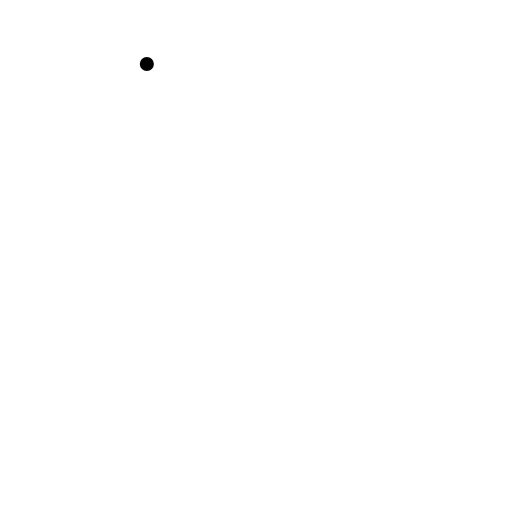
t = 0.00 s
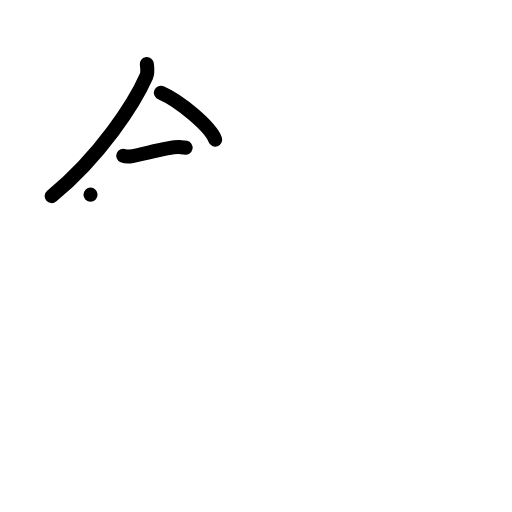
t = 3.00 s
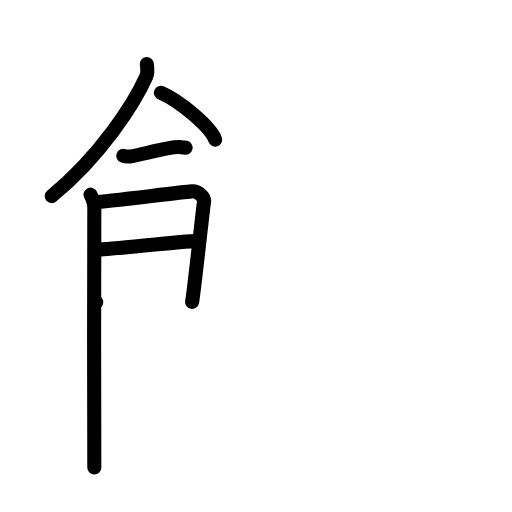
t = 6.00 s
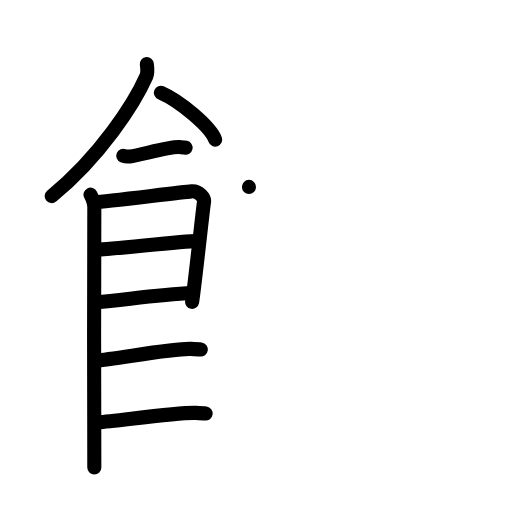
t = 9.00 s
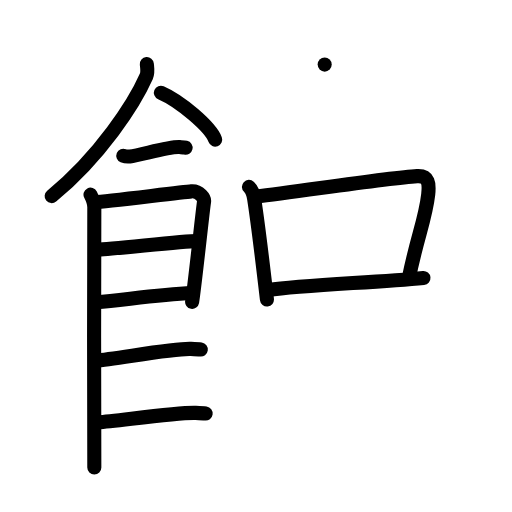
t = 12.00 s
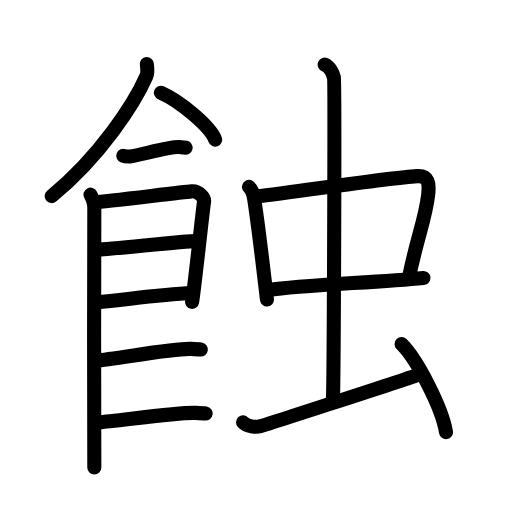
t = 15.00 s

The animated SVG that drew these frames (rendered in a browser with its animation timeline set to each time). Animation: 42 SMIL elements (animate=42); one cycle of 15.00 s.

<?xml version="1.0" encoding="UTF-8"?>
<!--
AniKanjiVG is licensed by CC-BY-SA Paul C. Sommerhoff (https://bitbucket.org/sommerhoff/anikanjivg).
AniKanjiVG uses KanjiVG which is licensed by CC-BY-SA Ulrich Apel (http://kanjivg.tagaini.net).
See also http://creativecommons.org/licenses/by-sa/3.0/
-->
<svg xmlns:kvg='http://kanjivg.tagaini.net' xmlns='http://www.w3.org/2000/svg' width='109' height='109' viewBox='0 0 109 109' style='fill:none;stroke:#000000;stroke-width:3;stroke-linecap:round;stroke-linejoin:round;' id="kvg:kanji_08755"><g id="kvg:08755" kvg:element="蝕"><g id="kvg:08755-g1" kvg:element="飠" kvg:original="食" kvg:position="left" kvg:radical="nelson"><path id="kvg:08755-s1" kvg:type="㇒" d="M31.26,13.64c0.06,0.65,0.28,1.74-0.11,2.62C28.61,22.01,21.33,33.28,11,41.75"><animate attributeName="d" begin="0.0s" dur="0.5s" from="M31.26,13.64C31.26,13.64,31.26,13.64,31.26,13.64" to="M31.26,13.64c0.06,0.65,0.28,1.74-0.11,2.62" />
<animate attributeName="d" begin="0.5s" dur="0.5s" from="M31.26,13.64c0.06,0.65,0.28,1.74-0.11,2.62c0,0,0,0,0,0,0" to="M31.26,13.64c0.06,0.65,0.28,1.74-0.11,2.62C28.61,22.01,21.33,33.28,11,41.75" />
</path>
<path id="kvg:08755-s2" kvg:type="㇔/㇏" d="M34.25,19.75c4.08,1.76,10.54,7.23,11.56,9.97"><animate attributeName="d" begin="1.0s" dur="1.0s" from="M34.25,19.75C34.25,19.75,34.25,19.75,34.25,19.75" to="M34.25,19.75c4.08,1.76,10.54,7.23,11.56,9.97" />
<animate attributeName="d" begin="0s" dur="1.0s" from="M-100,-100" to="M-100,-100" />
</path>
<path id="kvg:08755-s3" kvg:type="㇐" d="M26.25,33.16c0.36,0.15,1.02,0.19,1.39,0.15c2.3-0.25,8.37-2.17,10.6-2c0.6,0.05,0.96,0.07,1.27,0.14"><animate attributeName="d" begin="2.0s" dur="0.3333333333333333s" from="M26.25,33.16C26.25,33.16,26.25,33.16,26.25,33.16" to="M26.25,33.16c0.36,0.15,1.02,0.19,1.39,0.15" />
<animate attributeName="d" begin="2.3333333333333335s" dur="0.3333333333333333s" from="M26.25,33.16c0.36,0.15,1.02,0.19,1.39,0.15c0,0,0,0,0,0,0" to="M26.25,33.16c0.36,0.15,1.02,0.19,1.39,0.15c2.3-0.25,8.37-2.17,10.6-2" />
<animate attributeName="d" begin="2.6666666666666665s" dur="0.3333333333333333s" from="M26.25,33.16c0.36,0.15,1.02,0.19,1.39,0.15c2.3-0.25,8.37-2.17,10.6-2c0,0,0,0,0,0,0" to="M26.25,33.16c0.36,0.15,1.02,0.19,1.39,0.15c2.3-0.25,8.37-2.17,10.6-2c0.6,0.05,0.96,0.07,1.27,0.14" />
<animate attributeName="d" begin="0s" dur="2.0s" from="M-100,-100" to="M-100,-100" />
</path>
<path id="kvg:08755-s4" kvg:type="㇑" d="M19.27,41.44c0.4,0.78,0.81,1.66,0.81,2.7c0,1.04-0.13,54.33,0,55.37"><animate attributeName="d" begin="3.0s" dur="0.5s" from="M19.27,41.44C19.27,41.44,19.27,41.44,19.27,41.44" to="M19.27,41.44c0.4,0.78,0.81,1.66,0.81,2.7" />
<animate attributeName="d" begin="3.5s" dur="0.5s" from="M19.27,41.44c0.4,0.78,0.81,1.66,0.81,2.7c0,0,0,0,0,0,0" to="M19.27,41.44c0.4,0.78,0.81,1.66,0.81,2.7c0,1.04-0.13,54.33,0,55.37" />
<animate attributeName="d" begin="0s" dur="3.0s" from="M-100,-100" to="M-100,-100" />
</path>
<path id="kvg:08755-s5" kvg:type="㇕" d="M20.22,43.05c2.27-0.13,18.45-2.15,20.52-2.31c1.72-0.13,2.83,1.44,2.7,2.2c-0.27,1.56-1.98,17.89-2.54,21.33"><animate attributeName="d" begin="4.0s" dur="0.3333333333333333s" from="M20.22,43.05C20.22,43.05,20.22,43.05,20.22,43.05" to="M20.22,43.05c2.27-0.13,18.45-2.15,20.52-2.31" />
<animate attributeName="d" begin="4.333333333333333s" dur="0.3333333333333333s" from="M20.22,43.05c2.27-0.13,18.45-2.15,20.52-2.31c0,0,0,0,0,0,0" to="M20.22,43.05c2.27-0.13,18.45-2.15,20.52-2.31c1.72-0.13,2.83,1.44,2.7,2.2" />
<animate attributeName="d" begin="4.666666666666667s" dur="0.3333333333333333s" from="M20.22,43.05c2.27-0.13,18.45-2.15,20.52-2.31c1.72-0.13,2.83,1.44,2.7,2.2c0,0,0,0,0,0,0" to="M20.22,43.05c2.27-0.13,18.45-2.15,20.52-2.31c1.72-0.13,2.83,1.44,2.7,2.2c-0.27,1.56-1.98,17.89-2.54,21.33" />
<animate attributeName="d" begin="0s" dur="4.0s" from="M-100,-100" to="M-100,-100" />
</path>
<path id="kvg:08755-s6" kvg:type="㇐a" d="M20.62,53.12c3.07,0,17.88-1.79,21.36-1.79"><animate attributeName="d" begin="5.0s" dur="1.0s" from="M20.62,53.12C20.62,53.12,20.62,53.12,20.62,53.12" to="M20.62,53.12c3.07,0,17.88-1.79,21.36-1.79" />
<animate attributeName="d" begin="0s" dur="5.0s" from="M-100,-100" to="M-100,-100" />
</path>
<path id="kvg:08755-s7" kvg:type="㇐a" d="M20.48,64.36c6.26-0.56,12.71-1.54,20.51-2.02"><animate attributeName="d" begin="6.0s" dur="1.0s" from="M20.48,64.36C20.48,64.36,20.48,64.36,20.48,64.36" to="M20.48,64.36c6.26-0.56,12.71-1.54,20.51-2.02" />
<animate attributeName="d" begin="0s" dur="6.0s" from="M-100,-100" to="M-100,-100" />
</path>
<path id="kvg:08755-s8" kvg:type="㇐c" d="M20.42,76.75c3.85-0.25,16.49-2.64,20.22-2.47c1,0.04,1.61,0.07,2.11,0.14"><animate attributeName="d" begin="7.0s" dur="0.5s" from="M20.42,76.75C20.42,76.75,20.42,76.75,20.42,76.75" to="M20.42,76.75c3.85-0.25,16.49-2.64,20.22-2.47" />
<animate attributeName="d" begin="7.5s" dur="0.5s" from="M20.42,76.75c3.85-0.25,16.49-2.64,20.22-2.47c0,0,0,0,0,0,0" to="M20.42,76.75c3.85-0.25,16.49-2.64,20.22-2.47c1,0.04,1.61,0.07,2.11,0.14" />
<animate attributeName="d" begin="0s" dur="7.0s" from="M-100,-100" to="M-100,-100" />
</path>
<path id="kvg:08755-s9" kvg:type="㇐c" d="M20.94,89.88c3.85-0.25,17-2.15,20.73-1.98c1,0.04,1.61,0.07,2.11,0.14"><animate attributeName="d" begin="8.0s" dur="0.5s" from="M20.94,89.88C20.94,89.88,20.94,89.88,20.94,89.88" to="M20.94,89.88c3.85-0.25,17-2.15,20.73-1.98" />
<animate attributeName="d" begin="8.5s" dur="0.5s" from="M20.94,89.88c3.85-0.25,17-2.15,20.73-1.98c0,0,0,0,0,0,0" to="M20.94,89.88c3.85-0.25,17-2.15,20.73-1.98c1,0.04,1.61,0.07,2.11,0.14" />
<animate attributeName="d" begin="0s" dur="8.0s" from="M-100,-100" to="M-100,-100" />
</path>
</g>
<g id="kvg:08755-g2" kvg:element="虫" kvg:position="right" kvg:radical="tradit"><g id="kvg:08755-g3" kvg:element="中"><g id="kvg:08755-g4" kvg:element="口"><path id="kvg:08755-s10" kvg:type="㇑" d="M53,39.79c0.58,0.53,1,1.85,1.11,2.55c0.79,5.09,1.6,11.8,2.72,21.43"><animate attributeName="d" begin="9.0s" dur="0.5s" from="M53,39.79C53,39.79,53,39.79,53,39.79" to="M53,39.79c0.58,0.53,1,1.85,1.11,2.55" />
<animate attributeName="d" begin="9.5s" dur="0.5s" from="M53,39.79c0.58,0.53,1,1.85,1.11,2.55c0,0,0,0,0,0,0" to="M53,39.79c0.58,0.53,1,1.85,1.11,2.55c0.79,5.09,1.6,11.8,2.72,21.43" />
<animate attributeName="d" begin="0s" dur="9.0s" from="M-100,-100" to="M-100,-100" />
</path>
<path id="kvg:08755-s11" kvg:type="㇕b" d="M54.54,41.84c8.88-1.02,27.83-3.95,34.25-4.34c2.51-0.15,2.62,1.63,2.37,3.89c-0.58,5.26-2.43,9.29-4.16,17.97"><animate attributeName="d" begin="10.0s" dur="0.3333333333333333s" from="M54.54,41.84C54.54,41.84,54.54,41.84,54.54,41.84" to="M54.54,41.84c8.88-1.02,27.83-3.95,34.25-4.34" />
<animate attributeName="d" begin="10.333333333333334s" dur="0.3333333333333333s" from="M54.54,41.84c8.88-1.02,27.83-3.95,34.25-4.34c0,0,0,0,0,0,0" to="M54.54,41.84c8.88-1.02,27.83-3.95,34.25-4.34c2.51-0.15,2.62,1.63,2.37,3.89" />
<animate attributeName="d" begin="10.666666666666666s" dur="0.3333333333333333s" from="M54.54,41.84c8.88-1.02,27.83-3.95,34.25-4.34c2.51-0.15,2.62,1.63,2.37,3.89c0,0,0,0,0,0,0" to="M54.54,41.84c8.88-1.02,27.83-3.95,34.25-4.34c2.51-0.15,2.62,1.63,2.37,3.89c-0.58,5.26-2.43,9.29-4.16,17.97" />
<animate attributeName="d" begin="0s" dur="10.0s" from="M-100,-100" to="M-100,-100" />
</path>
<path id="kvg:08755-s12" kvg:type="㇐b" d="M57.15,61.73c7.15-1.02,23-1.6,33-2.56"><animate attributeName="d" begin="11.0s" dur="1.0s" from="M57.15,61.73C57.15,61.73,57.15,61.73,57.15,61.73" to="M57.15,61.73c7.15-1.02,23-1.6,33-2.56" />
<animate attributeName="d" begin="0s" dur="11.0s" from="M-100,-100" to="M-100,-100" />
</path>
</g>
<g id="kvg:08755-g5" kvg:element="丨"><path id="kvg:08755-s13" kvg:type="㇑a" d="M69.12,13.75c1.09,0.42,1.75,1.91,1.97,2.76c0.22,0.85,0,63.68-0.22,68.99"><animate attributeName="d" begin="12.0s" dur="0.5s" from="M69.12,13.75C69.12,13.75,69.12,13.75,69.12,13.75" to="M69.12,13.75c1.09,0.42,1.75,1.91,1.97,2.76" />
<animate attributeName="d" begin="12.5s" dur="0.5s" from="M69.12,13.75c1.09,0.42,1.75,1.91,1.97,2.76c0,0,0,0,0,0,0" to="M69.12,13.75c1.09,0.42,1.75,1.91,1.97,2.76c0.22,0.85,0,63.68-0.22,68.99" />
<animate attributeName="d" begin="0s" dur="12.0s" from="M-100,-100" to="M-100,-100" />
</path>
</g>
</g>
<path id="kvg:08755-s14" kvg:type="㇀" d="M51.75,89.92c0.82,0.92,2.81,1.06,3.62,0.83c0.82-0.23,28.82-9.24,33.88-11.07"><animate attributeName="d" begin="13.0s" dur="0.5s" from="M51.75,89.92C51.75,89.92,51.75,89.92,51.75,89.92" to="M51.75,89.92c0.82,0.92,2.81,1.06,3.62,0.83" />
<animate attributeName="d" begin="13.5s" dur="0.5s" from="M51.75,89.92c0.82,0.92,2.81,1.06,3.62,0.83c0,0,0,0,0,0,0" to="M51.75,89.92c0.82,0.92,2.81,1.06,3.62,0.83c0.82-0.23,28.82-9.24,33.88-11.07" />
<animate attributeName="d" begin="0s" dur="13.0s" from="M-100,-100" to="M-100,-100" />
</path>
<path id="kvg:08755-s15" kvg:type="㇔" d="M85.49,73.25c3.34,3.31,8.63,13.6,9.46,18.74"><animate attributeName="d" begin="14.0s" dur="1.0s" from="M85.49,73.25C85.49,73.25,85.49,73.25,85.49,73.25" to="M85.49,73.25c3.34,3.31,8.63,13.6,9.46,18.74" />
<animate attributeName="d" begin="0s" dur="14.0s" from="M-100,-100" to="M-100,-100" />
</path>
</g>
</g>
</svg>
